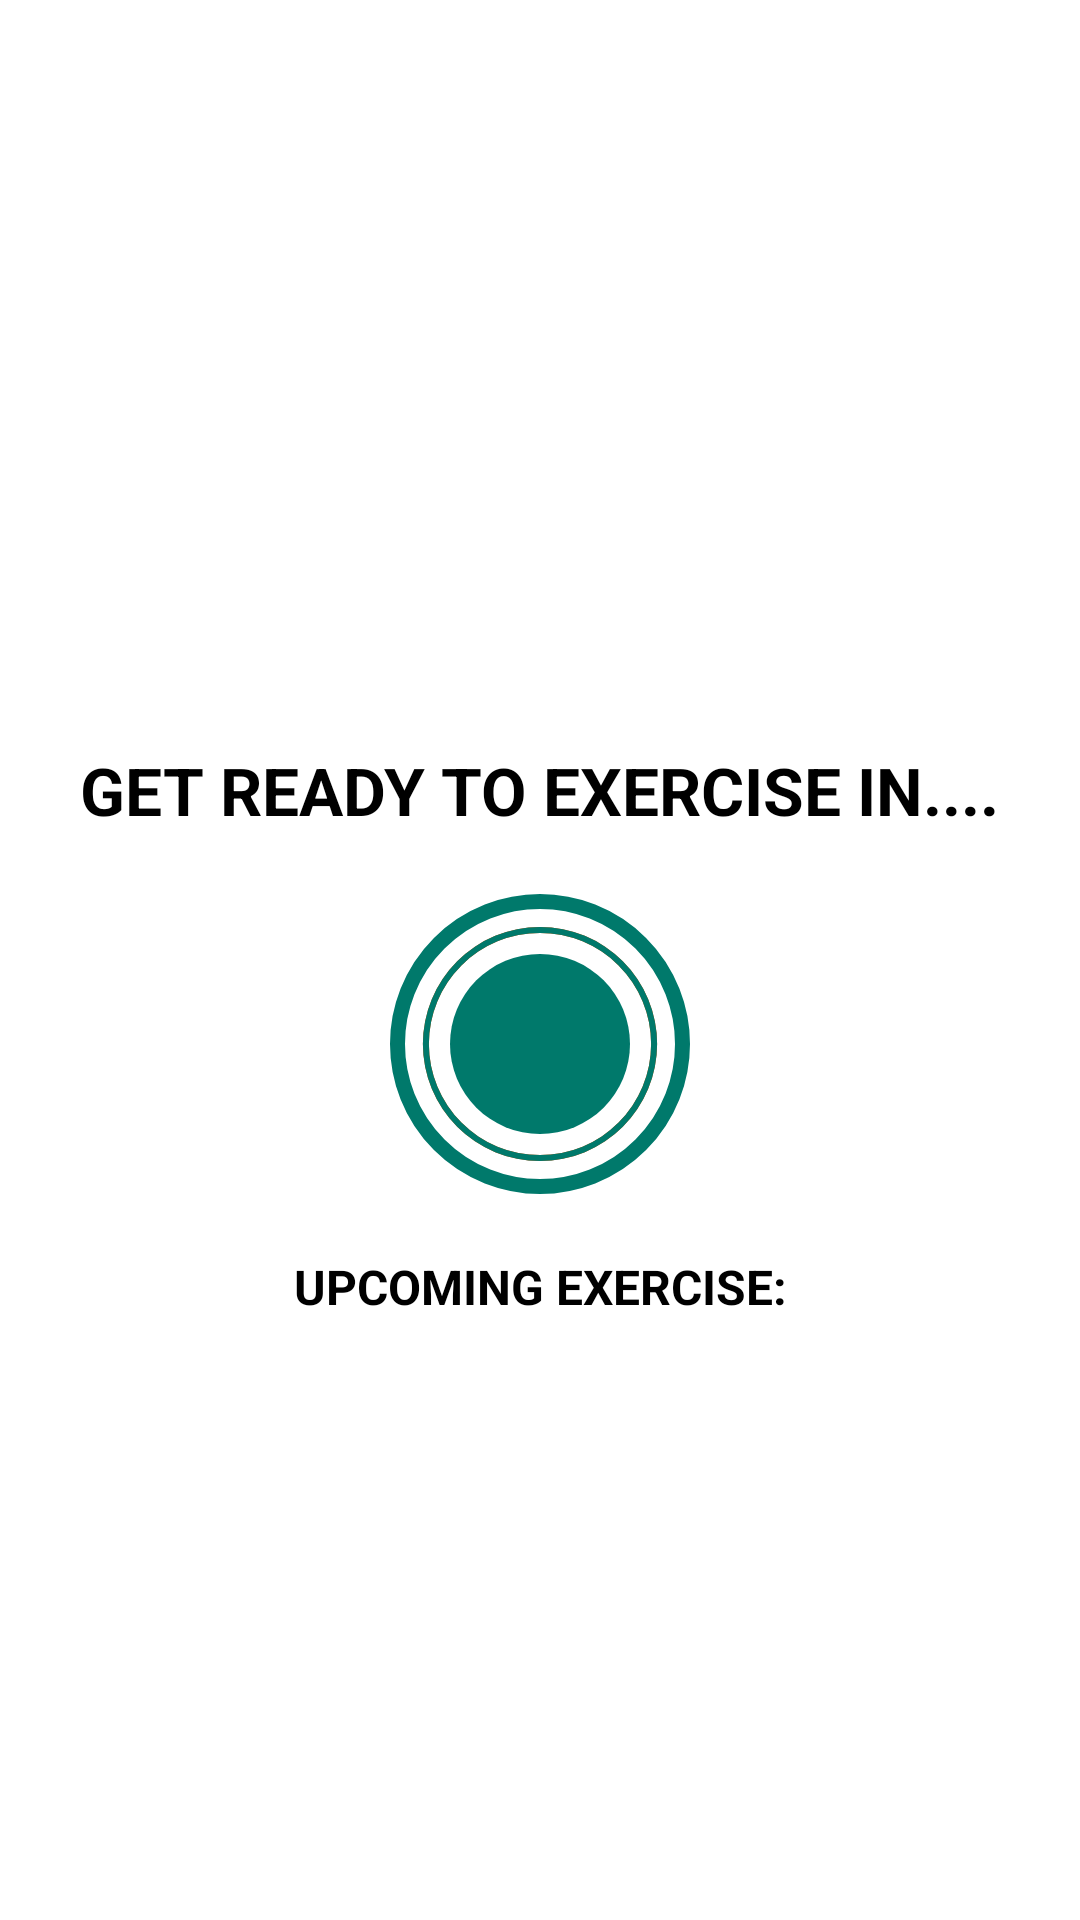

Here is an Android app screen rendered from its layout file. Give the layout XML and the strings, colors and styles it references.
<!-- AndroidManifest.xml: application theme Theme.WorkoutApp -->
<!-- res/layout/activity_exercise.xml -->
<?xml version="1.0" encoding="utf-8"?>
<androidx.constraintlayout.widget.ConstraintLayout xmlns:android="http://schemas.android.com/apk/res/android"
    xmlns:tools="http://schemas.android.com/tools"
    android:layout_width="match_parent"
    android:layout_height="match_parent"
    xmlns:app="http://schemas.android.com/apk/res-auto"
    tools:context=".ExerciseActivity">

    <androidx.appcompat.widget.Toolbar
        android:id="@+id/toolbarExercise"
        android:layout_width="match_parent"
        android:layout_height="?android:attr/actionBarSize"
        android:theme="@style/ToolbarTheme"
        android:background="@color/white"
        app:titleTextColor="@color/black"
        app:layout_constraintTop_toTopOf="parent"
        />

    <TextView
        android:id="@+id/textViewTitle"
        android:layout_width="wrap_content"
        android:layout_height="wrap_content"
        android:text="@string/get_ready"
        android:textSize="22sp"
        android:layout_margin="20dp"
        android:textColor="@color/black"
        android:textStyle="bold"
        app:layout_constraintEnd_toEndOf="parent"
        app:layout_constraintStart_toStartOf="parent"
        app:layout_constraintBottom_toTopOf="@id/flRest"/>

    <FrameLayout
        android:id="@+id/flRest"
        android:layout_width="100dp"
        android:layout_height="100dp"
        android:layout_margin="10dp"
        android:background="@drawable/item_cirular_color_acccent_border"
        app:layout_constraintBottom_toBottomOf="parent"
        app:layout_constraintEnd_toEndOf="parent"
        app:layout_constraintStart_toStartOf="parent"
        app:layout_constraintTop_toBottomOf="@id/toolbarExercise">

        <ProgressBar
            android:id="@+id/progressBar"
            android:layout_width="100dp"
            android:layout_height="100dp"
            style="?android:attr/progressBarStyleHorizontal"
            android:layout_gravity="center"
            android:max="10"
            android:background="@drawable/circular_progress_bar_grey"
            android:progressDrawable="@drawable/circular_progress_bar"
            android:indeterminate="false"
            android:progress="100"
            android:rotation="-90"/>

        <LinearLayout
            android:layout_width="60dp"
            android:layout_height="60dp"
            android:layout_gravity="center"
            android:background="@drawable/item_circular_color_accent_background"
            android:gravity="center">

            <TextView
                android:id="@+id/tvTimer"
                android:layout_width="wrap_content"
                android:layout_height="wrap_content"
                android:textColor="#FFFFFF"
                android:textSize="25sp"
                android:textStyle="bold"
                tools:text="10"/>

        </LinearLayout>

    </FrameLayout>

    <TextView
        android:id="@+id/tvUpcoming"
        android:layout_width="wrap_content"
        android:layout_height="wrap_content"
        android:text="@string/upcoming_exercise"
        android:textSize="16sp"
        android:layout_margin="20dp"
        android:textColor="@color/black"
        android:textStyle="bold"
        app:layout_constraintEnd_toEndOf="parent"
        app:layout_constraintStart_toStartOf="parent"
        app:layout_constraintTop_toBottomOf="@id/flRest"
        app:layout_constraintBottom_toTopOf="@id/tvUpcomingExerciseName"
        tools:visibility = "visible"/>

    <TextView
        android:id="@+id/tvUpcomingExerciseName"
        android:layout_width="wrap_content"
        android:layout_height="wrap_content"
        android:textSize="22sp"
        android:layout_margin="20dp"
        android:textColor="@color/black"
        android:textStyle="bold"
        android:visibility="gone"
        app:layout_constraintEnd_toEndOf="parent"
        app:layout_constraintStart_toStartOf="parent"
        app:layout_constraintTop_toBottomOf="@id/tvUpcoming"
        tools:visibility = "visible"/>

    <ImageView
        android:id="@+id/ivImage"
        android:layout_width="match_parent"
        android:layout_height="0dp"
        android:scaleType="fitXY"
        android:src="@drawable/ic_jumping_jacks"
        android:visibility="invisible"
        app:layout_constraintBottom_toTopOf="@id/tvExerciseName"
        app:layout_constraintTop_toBottomOf="@id/toolbarExercise"
        android:contentDescription="@string/exercise_image" />

    <TextView
        android:id="@+id/tvExerciseName"
        android:layout_width="wrap_content"
        android:layout_height="wrap_content"
        tools:text="EXERCISENAME"
        android:textSize="22sp"
        android:layout_margin="20dp"
        android:textColor="@color/black"
        android:textStyle="bold"
        android:visibility="gone"
        app:layout_constraintEnd_toEndOf="parent"
        app:layout_constraintStart_toStartOf="parent"
        app:layout_constraintTop_toBottomOf="@id/ivImage"
        tools:visibility = "visible"/>

    <FrameLayout
        android:id="@+id/flExercise"
        android:layout_width="100dp"
        android:layout_height="100dp"
        android:layout_margin="10dp"
        android:background="@drawable/item_cirular_color_acccent_border"
        android:visibility="gone"
        tools:visibility="visible"
        app:layout_constraintEnd_toEndOf="parent"
        app:layout_constraintStart_toStartOf="parent"
        app:layout_constraintTop_toBottomOf="@id/tvExerciseName">

        <ProgressBar
            android:id="@+id/progressBarExercise"
            android:layout_width="100dp"
            android:layout_height="100dp"
            style="?android:attr/progressBarStyleHorizontal"
            android:layout_gravity="center"
            android:max="30"
            android:background="@drawable/circular_progress_bar_grey"
            android:progressDrawable="@drawable/circular_progress_bar"
            android:indeterminate="false"
            android:progress="300"
            android:rotation="-90"/>

        <LinearLayout
            android:layout_width="60dp"
            android:layout_height="60dp"
            android:layout_gravity="center"
            android:background="@drawable/item_circular_color_accent_background"
            android:gravity="center">

            <TextView
                android:id="@+id/tvTimerExercise"
                android:layout_width="wrap_content"
                android:layout_height="wrap_content"
                android:textColor="#FFFFFF"
                android:textSize="25sp"
                android:textStyle="bold"
                tools:text="30"/>

        </LinearLayout>

    </FrameLayout>

    <androidx.recyclerview.widget.RecyclerView
        android:id="@+id/rvExerciseStatus"
        android:layout_width="wrap_content"
        android:layout_height="wrap_content"
        android:layout_margin="5dp"
        app:layout_constraintEnd_toEndOf="parent"
        app:layout_constraintStart_toStartOf="parent"
        app:layout_constraintTop_toBottomOf="@id/flExercise"
        app:layout_constraintBottom_toBottomOf="parent" />

</androidx.constraintlayout.widget.ConstraintLayout>
<!-- resources referenced by this layout -->
<resources>
  <color name="black">#FF000000</color>
  <color name="white">#FFFFFFFF</color>
  <!-- drawable circular_progress_bar (drawable) -->
  <?xml version="1.0" encoding="utf-8"?>
  <layer-list xmlns:android="http://schemas.android.com/apk/res/android">
  
      <item>
          <shape android:innerRadiusRatio="2.7"
              android:shape="ring"
              android:thicknessRatio="50.0"
              android:useLevel="true">
  
              <solid android:color="@color/starGreen"/>
  
          </shape>
      </item>
  
  </layer-list>
  <!-- drawable circular_progress_bar_grey (drawable) -->
  <?xml version="1.0" encoding="utf-8"?>
  <layer-list xmlns:android="http://schemas.android.com/apk/res/android">
  
      <item>
          <shape android:innerRadiusRatio="2.7"
              android:shape="ring"
              android:thicknessRatio="50.0"
              android:useLevel="false">
  
              <solid android:color="#E65100"/>
  
          </shape>
      </item>
  
  </layer-list>
  <!-- drawable item_circular_color_accent_background (drawable) -->
  <?xml version="1.0" encoding="utf-8"?>
  <shape xmlns:android="http://schemas.android.com/apk/res/android"
      android:shape="oval">
      <solid android:color="@color/starGreen"/>
  </shape>
  <!-- drawable item_cirular_color_acccent_border (drawable) -->
  <?xml version="1.0" encoding="utf-8"?>
  <shape xmlns:android="http://schemas.android.com/apk/res/android"
      android:shape="oval">
      <stroke
          android:width="5dp"
          android:color="@color/starGreen" />
      <solid android:color="@color/white" />
  
  </shape>
  <string name="exercise_image">exercise image</string>
  <string name="get_ready">GET READY TO EXERCISE IN....</string>
  <string name="upcoming_exercise">UPCOMING EXERCISE:</string>
  <style name="ToolbarTheme" parent="@style/ThemeOverlay.MaterialComponents.ActionBar">
  
          <item name="colorControlNormal">@color/darkGreen</item>
  
      </style>
  <style name="Theme.WorkoutApp" parent="Theme.MaterialComponents.DayNight.NoActionBar">
          
          <item name="colorPrimary">@color/purple_500</item>
          <item name="colorPrimaryVariant">@color/darkGreen</item>
          <item name="colorOnPrimary">@color/white</item>
          
          <item name="colorSecondary">@color/teal_200</item>
          <item name="colorSecondaryVariant">@color/teal_700</item>
          <item name="colorOnSecondary">@color/black</item>
          
          <item name="android:statusBarColor" tools:targetApi="l">?attr/colorPrimaryVariant</item>
          
      </style>
  <color name="starGreen">#00796B</color>
  <color name="darkGreen">#004D40</color>
  <color name="purple_500">#00796B</color>
  <color name="teal_200">#FF03DAC5</color>
  <color name="teal_700">#FF018786</color>
</resources>
